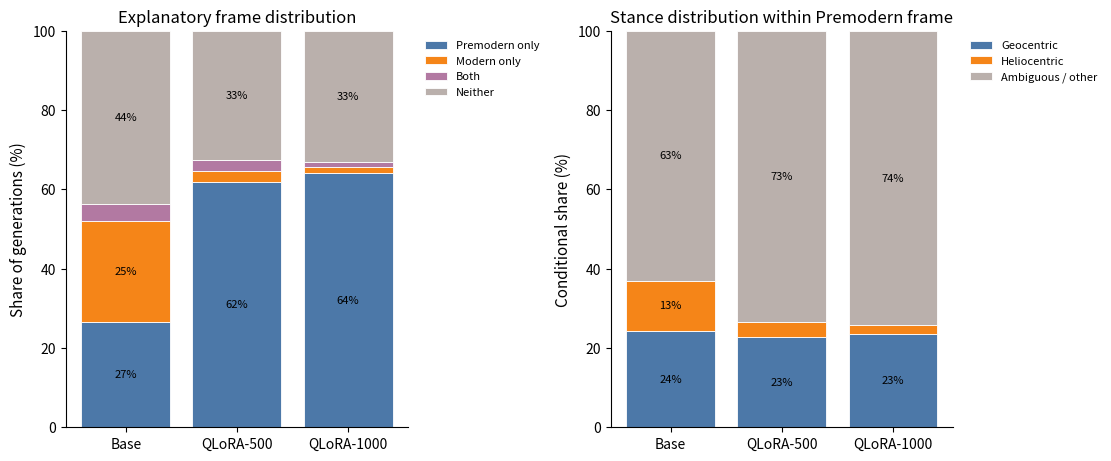

Recreate this plot in Python.
import matplotlib
matplotlib.use("Agg")
import matplotlib.pyplot as plt
import numpy as np

# -----------------------------------
# Models
# -----------------------------------

models = ["Base", "QLoRA-500", "QLoRA-1000"]

# -----------------------------------
# Colorblind-friendly muted palette
# -----------------------------------

frame_colors = {
    "Premodern only": "#4C78A8",   # muted blue
    "Modern only": "#F58518",      # muted orange
    "Both": "#B279A2",             # muted purple
    "Neither": "#BAB0AC",          # soft gray
}

stance_colors = {
    "Geocentric": "#4C78A8",
    "Heliocentric": "#F58518",
    "Ambiguous / other": "#BAB0AC",
}

# -----------------------------------
# Frame distribution
# -----------------------------------

frame_data = {
    "Base": {
        "Premodern only": 0.308929 - 0.042857,
        "Modern only": 0.296429 - 0.042857,
        "Both": 0.042857,
        "Neither": 0.437500,
    },
    "QLoRA-500": {
        "Premodern only": 0.644643 - 0.026786,
        "Modern only": 0.055357 - 0.026786,
        "Both": 0.026786,
        "Neither": 0.326786,
    },
    "QLoRA-1000": {
        "Premodern only": 0.653571 - 0.012500,
        "Modern only": 0.026786 - 0.012500,
        "Both": 0.012500,
        "Neither": 0.332143,
    },
}

# -----------------------------------
# Conditional stance within Premodern
# -----------------------------------

stance_given_pre = {
    "Base": {
        "Geocentric": 0.242775,
        "Heliocentric": 0.127168,
        "Ambiguous / other": 0.630058,
    },
    "QLoRA-500": {
        "Geocentric": 0.227147,
        "Heliocentric": 0.038781,
        "Ambiguous / other": 0.734072,
    },
    "QLoRA-1000": {
        "Geocentric": 0.234973,
        "Heliocentric": 0.021858,
        "Ambiguous / other": 0.743169,
    },
}

# -----------------------------------
# Plot helper
# -----------------------------------

def plot_stacked(ax, data, categories, colors, title, ylabel):

    x = np.arange(len(models))
    bottom = np.zeros(len(models))

    for cat in categories:

        vals = np.array([data[m][cat] for m in models]) * 100

        bars = ax.bar(
            x,
            vals,
            bottom=bottom,
            label=cat,
            color=colors[cat],
            edgecolor="white",
            linewidth=0.6,
        )

        # Add labels only for sufficiently large regions
        for i, v in enumerate(vals):
            if v >= 8:
                ax.text(
                    i,
                    bottom[i] + v / 2,
                    f"{v:.0f}%",
                    ha="center",
                    va="center",
                    fontsize=8,
                    color="black",
                )

        bottom += vals

    ax.set_xticks(x)
    ax.set_xticklabels(models, fontsize=10)
    ax.set_ylim(0, 100)

    ax.set_ylabel(ylabel, fontsize=11)
    ax.set_title(title, fontsize=12)

    # Cleaner aesthetics
    ax.spines["top"].set_visible(False)
    ax.spines["right"].set_visible(False)

    # Put legend outside plot
    ax.legend(
        frameon=False,
        fontsize=8,
        bbox_to_anchor=(1.02, 1),
        loc="upper left"
    )

# -----------------------------------
# Create figure
# -----------------------------------

fig, axes = plt.subplots(
    1,
    2,
    figsize=(11, 4.5),
    constrained_layout=True
)

# Left panel
plot_stacked(
    axes[0],
    frame_data,
    ["Premodern only", "Modern only", "Both", "Neither"],
    frame_colors,
    "Explanatory frame distribution",
    "Share of generations (%)",
)

# Right panel
plot_stacked(
    axes[1],
    stance_given_pre,
    ["Geocentric", "Heliocentric", "Ambiguous / other"],
    stance_colors,
    "Stance distribution within Premodern frame",
    "Conditional share (%)",
)

# fig.suptitle(
#     "QLoRA shifts frame distribution more than within-frame stance",
#     fontsize=13,
# )

# -----------------------------------
# Save
# -----------------------------------

plt.savefig(
    "frame_stance_stacked_bars.pdf",
    bbox_inches="tight"
)

plt.savefig(
    "frame_stance_stacked_bars.png",
    dpi=300,
    bbox_inches="tight"
)

# plt.show()
